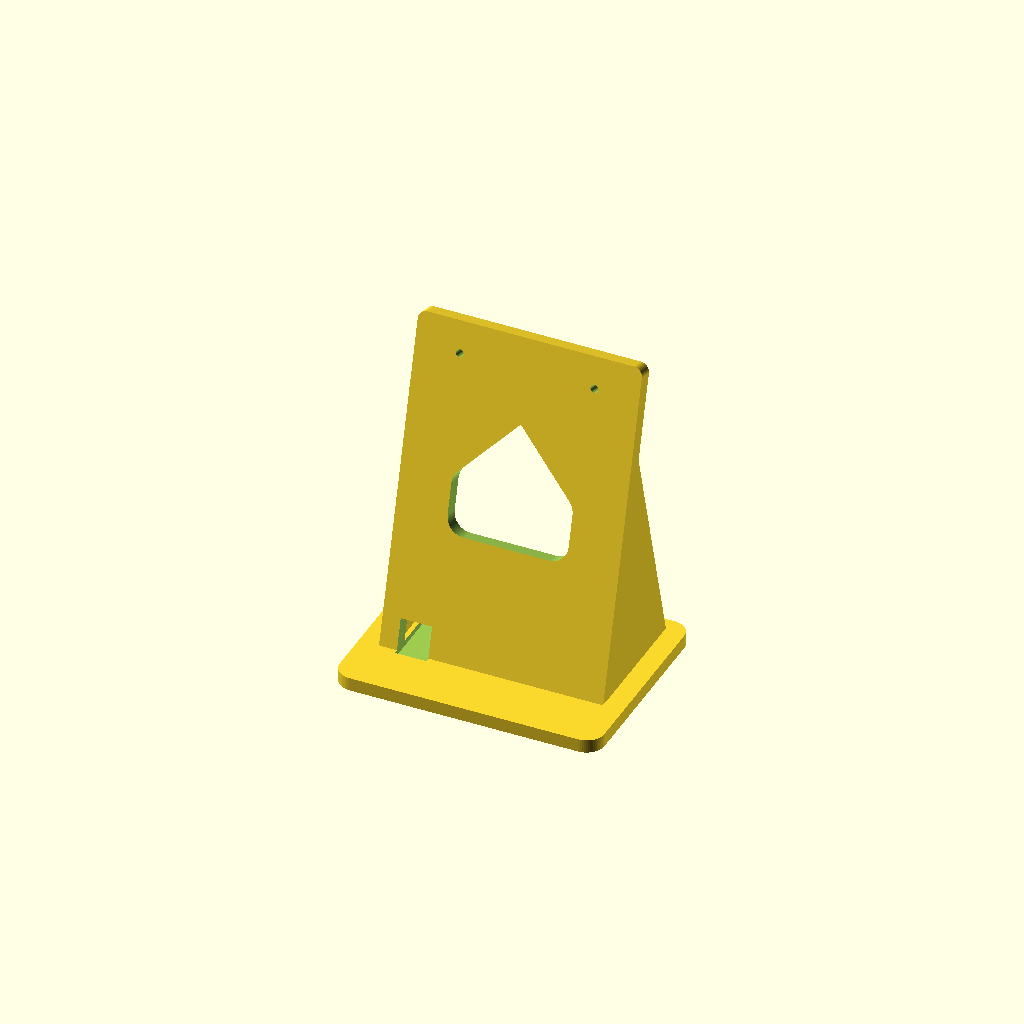
Cell 1: rendered with the file's own defaults.
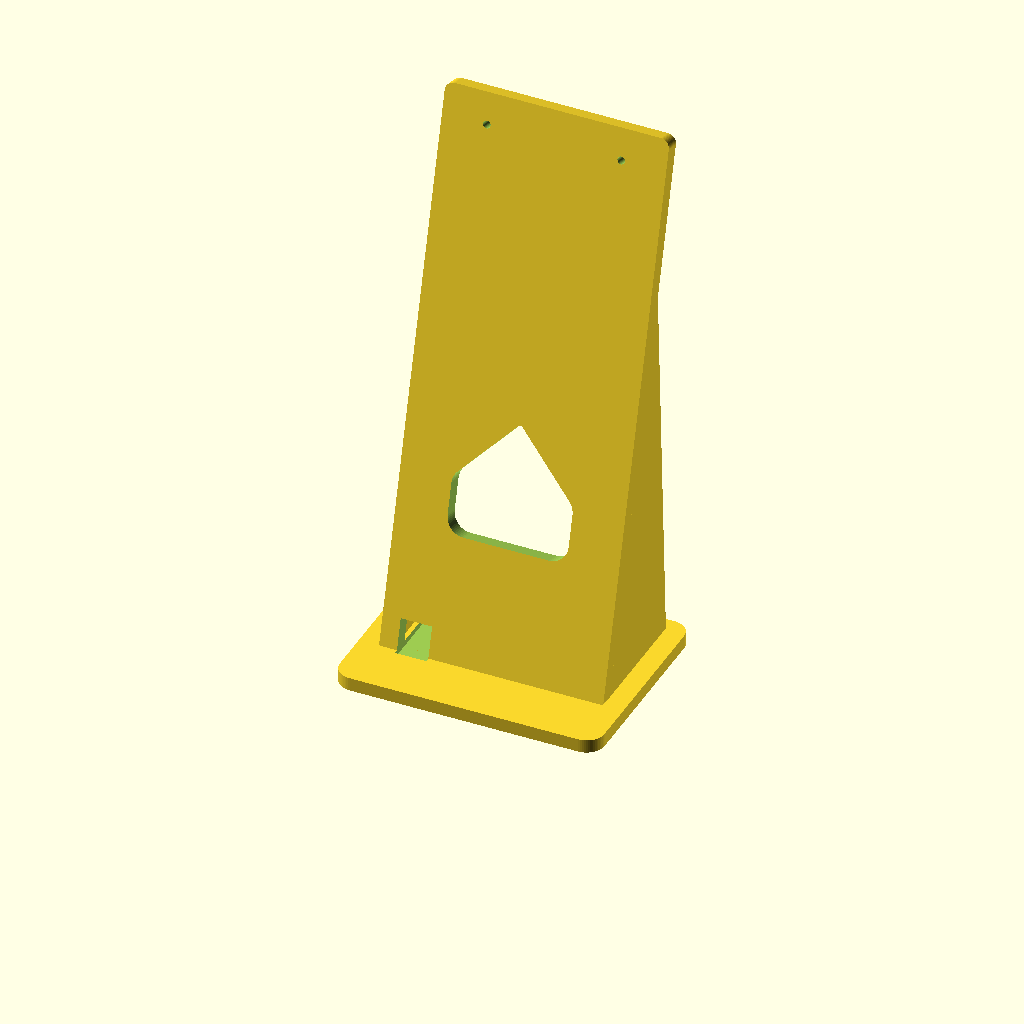
Cell 2: the same model with screw_to_bottom = 199.6.
One fixed orthographic camera (rotation 55°, 0°, 25°; colour scheme Cornfield) for every cell.
OpenSCAD source file enclosure/scad/homeview_desk_stand.scad:
// =====================================================================
//  HomeView desk stand
//  Hangs the unchanged wall case on its two back-plate keyholes,
//  tilted back by `tilt` degrees. Two M4 screws in the stand act as the
//  "wall screws"; the case slides down onto them.
//
//  Print: base flat on the bed, no supports (15 deg overhang + short bridges).
//  PETG/PLA, 3 walls, 25 % infill. Add rubber feet underneath.
//  Hardware: 2x M4x12 pan/round head screws (self-tap into the 3.4 mm
//            pilot holes, or use M4 heat-set inserts with insert_holes=true).
// =====================================================================

/* ---------- From the case (homeview_wall_case.scad) ---------- */
keyhole_spacing  = 60.0;     // keyhole centre distance
screw_to_bottom  = 99.8;     // hanging screw -> bottom edge of the case
case_w           = 134.1;
case_h           = 127.7;
case_depth       = 25.8;     // front of bezel -> back of back plate
dc_x             = 35.0;     // power socket: case +x = LEFT of centre seen from the front

/* ---------- Stand ---------- */
tilt             = 15;       // screen tilt back from vertical (deg)
plug_clearance   = 32;       // vertical gap under the case for the power plug
base_w           = 118;
base_d           = 92;       // front to back
base_t           = 6;
base_r           = 8;
front_lip        = 26;       // base extends this far in front of the upright
up_w             = 100;      // upright width
up_t             = 7;        // upright thickness
gusset_t         = 6;
screw_pilot_d    = 3.4;      // M4 self-tapping pilot
insert_holes     = false;    // true: M4 heat-set inserts
insert_d         = 5.6;
cable_w          = 14;       // cable arch through the upright
cable_h          = 14;
foot_d           = 12.6;     // stick-on rubber feet, Ø12.6 x 3.5 mm (av-cables.dk 'flade apparatfødder'); recess = foot_d + 0.4
foot_depth       = 1.0;

$fn = 64;

// ---------------- derived ----------------
s_bottom  = plug_clearance / cos(tilt);            // case bottom, along the slope
s_screw   = s_bottom + screw_to_bottom;            // hanging screws, along the slope
up_len    = s_screw + 14;                          // upright length along the slope
y0        = front_lip;                             // upright front face meets the base here

// position along the slope -> [y, z] of the upright FRONT face
function slope(s) = [y0 + s * sin(tilt), base_t + s * cos(tilt)];

module rrect(w, h, r) { offset(r = r) square([w - 2*r, h - 2*r], center = true); }

// upright in its own frame: x across, local Y up the slope, local Z backwards (thickness)
module upright_frame() {
  translate([0, y0, base_t]) rotate([-tilt, 0, 0]) rotate([90, 0, 0]) mirror([0, 0, 1]) children();
}

module upright() {
  upright_frame() difference() {
    translate([-up_w/2, -base_t*tan(tilt) - 1, 0])
      linear_extrude(up_t) offset(r = 4) offset(delta = -4)
        square([up_w, up_len + base_t*tan(tilt) + 1]);
    // screw holes (perpendicular to the plate)
    for (sx = [-1, 1]) translate([sx * keyhole_spacing/2, s_screw, -1])
      cylinder(d = insert_holes ? insert_d : screw_pilot_d, h = up_t + 2);
    // cable arch under the power socket (case +x ends up at stand -x)
    translate([-dc_x - cable_w/2, -10, -1]) cube([cable_w, cable_h + 10, up_t + 2]);
    // lighten: pointed (45 deg) top so it prints without bridging
    translate([0, s_bottom + 45, -1]) linear_extrude(up_t + 2) hull() {
      translate([0, -8]) rrect(54, 30, 8);
      translate([0, 30]) circle(d = 2);          // apex: 45 deg roof from the 54 mm width
    }
  }
}

module gussets() {
  for (sx = [-1, 1]) {
    gx = sx * (up_w/2 - gusset_t/2);   // at the edges: keeps the cable channel (x = -dc_x) free
    // triangle in the YZ plane: from the upright back face down to the base
    top = slope(up_len * 0.72);
    translate([gx - gusset_t/2, 0, 0]) rotate([90, 0, 90])
      linear_extrude(gusset_t) polygon([
        [y0 + up_t / cos(tilt) - 1, base_t],
        [top[0] + up_t * cos(tilt) - 0.5, top[1] - up_t * sin(tilt)],
        [base_d - 6, base_t],
      ]);
  }
}

module base() {
  difference() {
    translate([0, base_d/2, 0]) linear_extrude(base_t) rrect(base_w, base_d, base_r);
    // cable channel on top of the base, from under the socket to the back edge
    translate([-dc_x - cable_w/2, y0 - 2, base_t - 2.5]) cube([cable_w, base_d, 3]);
    // rubber feet recesses
    for (p = [[-base_w/2 + 12, 12], [base_w/2 - 12, 12], [-base_w/2 + 12, base_d - 12], [base_w/2 - 12, base_d - 12]])
      translate([p[0], p[1], -0.01]) cylinder(d = foot_d + 0.4, h = foot_depth);
  }
}

module stand() {
  union() { base(); upright(); gussets(); }
}

// ---------------- ghost case for the preview ----------------
module ghost_case() {
  // back of the case lies on the upright front face; bottom edge at s_bottom
  upright_frame() color([0.85, 0.85, 0.88, 0.6])
    translate([-case_w/2, s_bottom, -case_depth]) cube([case_w, case_h, case_depth]);
}

PART = "stand";   // "stand" | "preview"
if (PART == "stand") stand();
if (PART == "preview") { color([0.35, 0.36, 0.40]) stand(); ghost_case(); }
Parameter table extracted from the source (name, type, default, range or options):
keyhole_spacing: number, default 60
screw_to_bottom: number, default 99.8
case_w: number, default 134.1
case_h: number, default 127.7
case_depth: number, default 25.8
dc_x: number, default 35
tilt: number, default 15
plug_clearance: number, default 32
base_w: number, default 118
base_d: number, default 92
base_t: number, default 6
base_r: number, default 8
front_lip: number, default 26
up_w: number, default 100
up_t: number, default 7
gusset_t: number, default 6
screw_pilot_d: number, default 3.4
insert_holes: bool, default false
insert_d: number, default 5.6
cable_w: number, default 14
cable_h: number, default 14
foot_d: number, default 12.6
foot_depth: number, default 1
